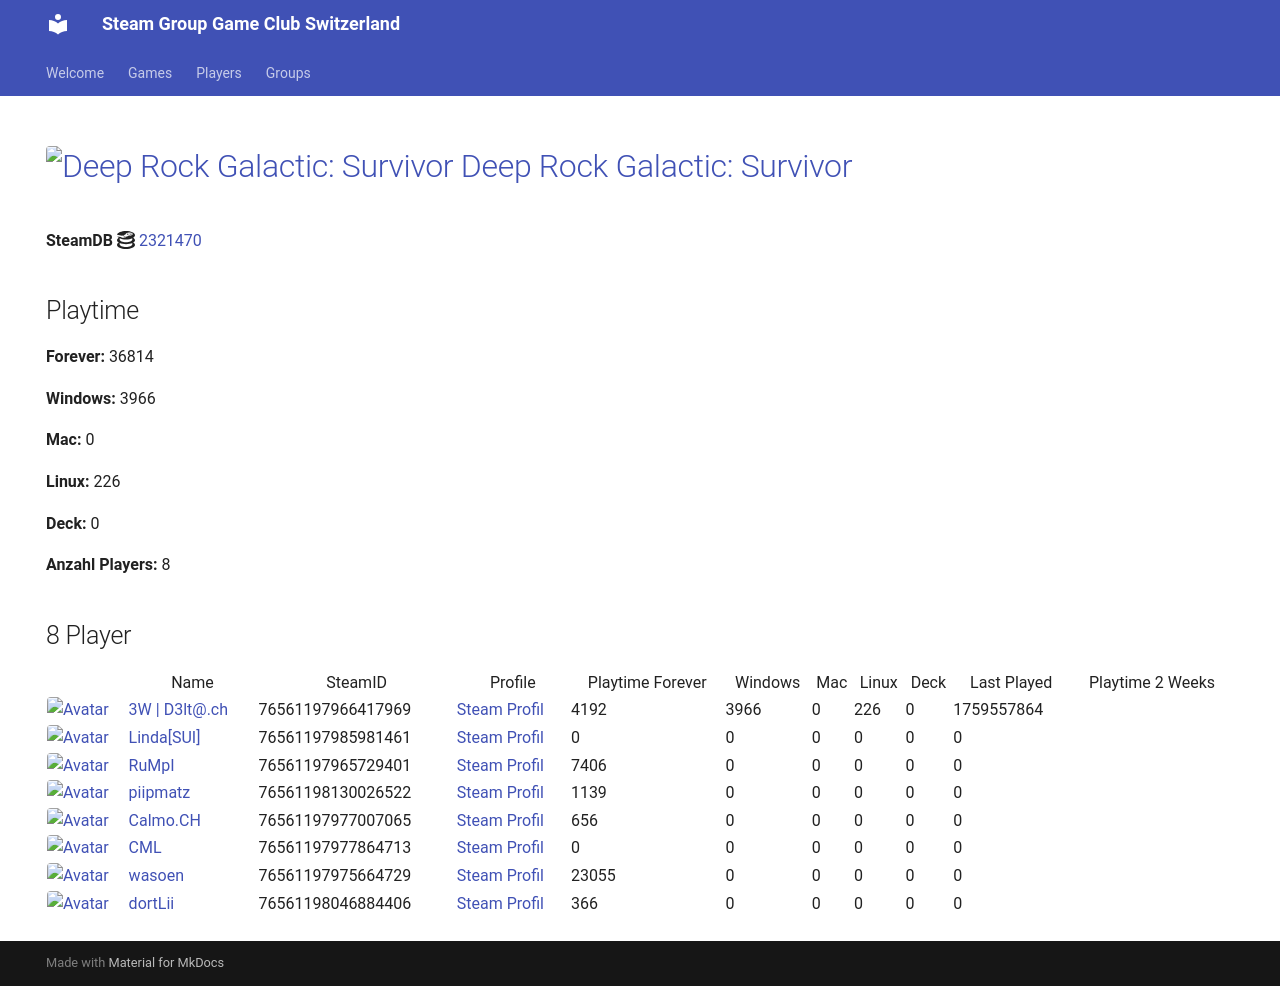

repository: Game-Club-Switzerland/steam.gameclub.ch · page: game/2321470/index.html · generator: mkdocs

---
hide:
  - navigation
  - toc
---
# <a href="https://store.steampowered.com/app/2321470"><img src="https://media.steampowered.com/steamcommunity/public/images/apps/2321470/21c0012fc6c4419bad40b03ce6db571d2390642b.jpg" alt="Deep Rock Galactic: Survivor" style="width:32px;height:32px;border-radius:4px;" /> Deep Rock Galactic: Survivor</a>

**SteamDB :simple-steamdb:** <a href="https://steamdb.info/app/2321470">2321470</a>

## Playtime

**Forever:** 32010

**Windows:** 3966

**Mac:** 0

**Linux:** 226

**Deck:** 0

**Anzahl Players:** 8
## 8 Player

<table id="charts-table" class="display" style="width:100%">
            <thead>
                <tr>
                    <th></th>
                    <th>Name</th>
                    <th>SteamID</th>
                    <th>Profile</th>
                    <th>Playtime Forever</th>
                    <th>Windows</th>
                    <th>Mac</th>
                    <th>Linux</th>
                    <th>Deck</th>
                    <th>Last Played</th>
                    <th>Playtime 2 Weeks</th>
                </tr>
            </thead>
            <tbody>
        <tr>
<td><a href="/player/76561197966417969" target="_blank" title="3W | D3lt@.ch"><img src="https://avatars.steamstatic.com/363ea361fc7ff2a14a2a780a5e15e66cee03e434_full.jpg" alt="Avatar" style="width:48px;height:48px;border-radius:4px;"></a></td><td><a href="/player/76561197966417969" target="_blank" title="3W | D3lt@.ch">3W | D3lt@.ch</a></td><td>76561197966417969</td><td><a href="https://steamcommunity.com/id/3wd3lta/" target="_blank">Steam Profil</a></td><td>4192</td><td>3966</td><td>0</td><td>226</td><td>0</td><td>1759557864</td><td></td></tr>
<tr>
<td><a href="/player/76561197985981461" target="_blank" title="Linda[SUI]"><img src="https://avatars.steamstatic.com/715689713a0bd4a947c884e2bfa8b8f2b124ea9d_full.jpg" alt="Avatar" style="width:48px;height:48px;border-radius:4px;"></a></td><td><a href="/player/76561197985981461" target="_blank" title="Linda[SUI]">Linda[SUI]</a></td><td>76561197985981461</td><td><a href="https://steamcommunity.com/profiles/76561197985981461/" target="_blank">Steam Profil</a></td><td>0</td><td>0</td><td>0</td><td>0</td><td>0</td><td>0</td><td></td></tr>
<tr>
<td><a href="/player/76561197965729401" target="_blank" title="RuMpI"><img src="https://avatars.steamstatic.com/3f006227f5d26fb37941b0a23adb7fafc72530ad_full.jpg" alt="Avatar" style="width:48px;height:48px;border-radius:4px;"></a></td><td><a href="/player/76561197965729401" target="_blank" title="RuMpI">RuMpI</a></td><td>76561197965729401</td><td><a href="https://steamcommunity.com/profiles/76561197965729401/" target="_blank">Steam Profil</a></td><td>6643</td><td>0</td><td>0</td><td>0</td><td>0</td><td>0</td><td></td></tr>
<tr>
<td><a href="/player/76561197977864713" target="_blank" title="CML"><img src="https://avatars.steamstatic.com/a52dfe7d3ee19120d8b9b8722f269d6aeb35bd93_full.jpg" alt="Avatar" style="width:48px;height:48px;border-radius:4px;"></a></td><td><a href="/player/76561197977864713" target="_blank" title="CML">CML</a></td><td>76561197977864713</td><td><a href="https://steamcommunity.com/profiles/76561197977864713/" target="_blank">Steam Profil</a></td><td>0</td><td>0</td><td>0</td><td>0</td><td>0</td><td>0</td><td></td></tr>
<tr>
<td><a href="/player/76561198046884406" target="_blank" title="dortLii"><img src="https://avatars.steamstatic.com/590ad64cb45408ba7fbcff9c04381c55886614e0_full.jpg" alt="Avatar" style="width:48px;height:48px;border-radius:4px;"></a></td><td><a href="/player/76561198046884406" target="_blank" title="dortLii">dortLii</a></td><td>76561198046884406</td><td><a href="https://steamcommunity.com/profiles/76561198046884406/" target="_blank">Steam Profil</a></td><td>0</td><td>0</td><td>0</td><td>0</td><td>0</td><td>0</td><td></td></tr>
<tr>
<td><a href="/player/76561198130026522" target="_blank" title="piipmatz"><img src="https://avatars.steamstatic.com/d80dda23bd7aac56321ff3e591ac4ad9cdee53e6_full.jpg" alt="Avatar" style="width:48px;height:48px;border-radius:4px;"></a></td><td><a href="/player/76561198130026522" target="_blank" title="piipmatz">piipmatz</a></td><td>76561198130026522</td><td><a href="https://steamcommunity.com/id/piipmatz_ch/" target="_blank">Steam Profil</a></td><td>1139</td><td>0</td><td>0</td><td>0</td><td>0</td><td>0</td><td></td></tr>
<tr>
<td><a href="/player/76561197975664729" target="_blank" title="wasoen"><img src="https://avatars.steamstatic.com/8ee1103f621f0eae96cb5008ec3253703ac256ae_full.jpg" alt="Avatar" style="width:48px;height:48px;border-radius:4px;"></a></td><td><a href="/player/76561197975664729" target="_blank" title="wasoen">wasoen</a></td><td>76561197975664729</td><td><a href="https://steamcommunity.com/id/wasoen/" target="_blank">Steam Profil</a></td><td>19380</td><td>0</td><td>0</td><td>0</td><td>0</td><td>0</td><td>1875</td></tr>
<tr>
<td><a href="/player/76561197977007065" target="_blank" title="Calmo.CH"><img src="https://avatars.steamstatic.com/d5f87817aa0e703dfdb751872ff2545763312145_full.jpg" alt="Avatar" style="width:48px;height:48px;border-radius:4px;"></a></td><td><a href="/player/76561197977007065" target="_blank" title="Calmo.CH">Calmo.CH</a></td><td>76561197977007065</td><td><a href="https://steamcommunity.com/profiles/76561197977007065/" target="_blank">Steam Profil</a></td><td>656</td><td>0</td><td>0</td><td>0</td><td>0</td><td>0</td><td></td></tr>
</tbody>
</table>
